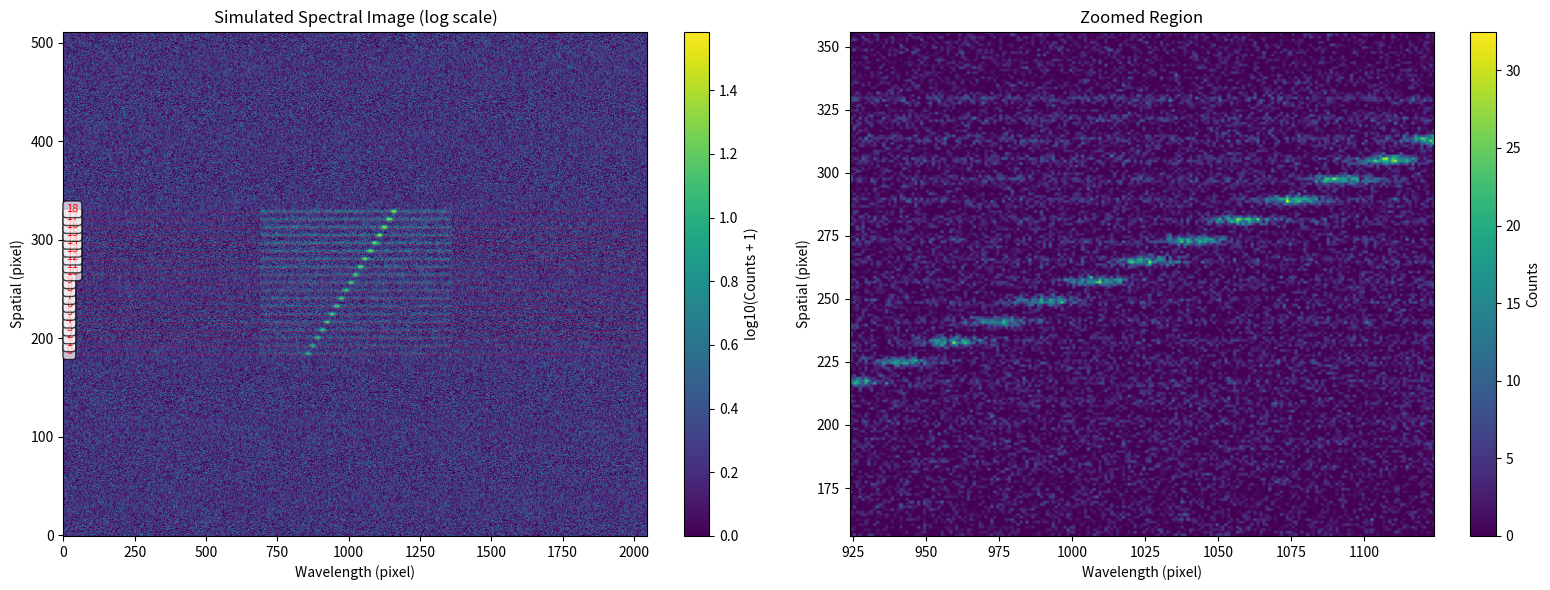
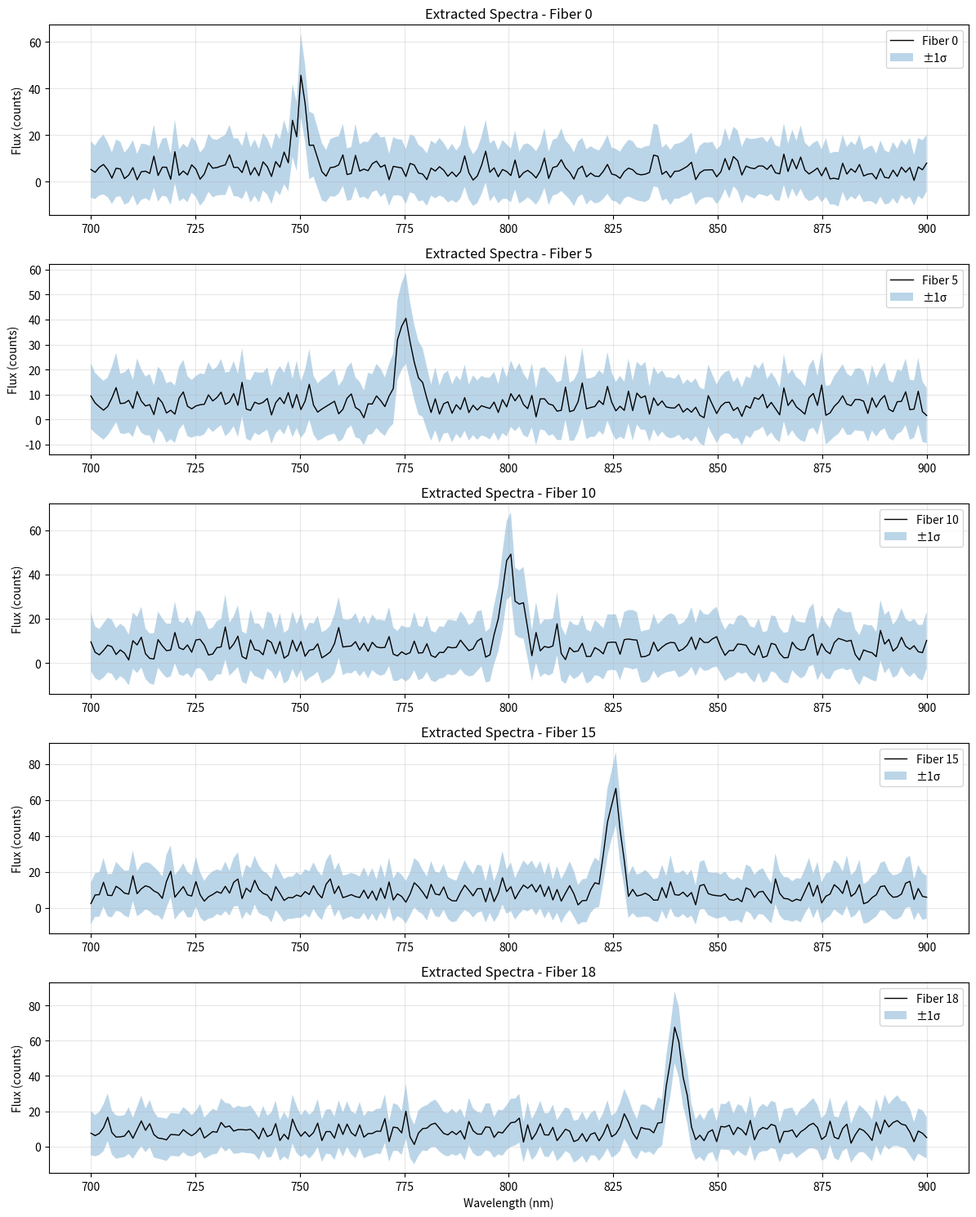
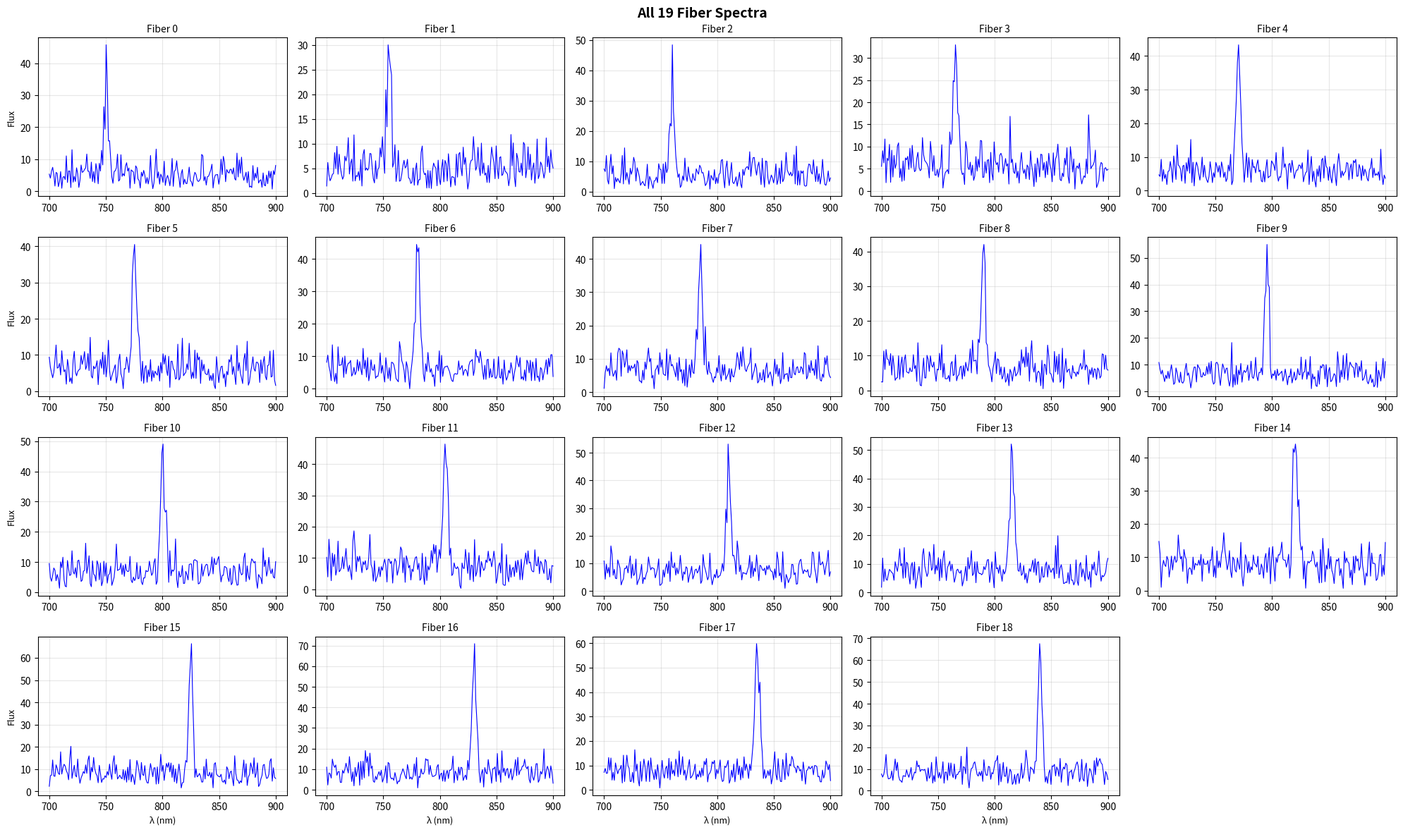

Source code (Python) for these figures, in order:
# =====================================================================
# SPECTRAL EXTRACTION MODULE
# =====================================================================
# Simulates dispersive imaging of photonic lantern outputs and extracts
# 19 individual spectra through optimal extraction.
#
# Pipeline stages:
#   1. Propagate through photonic lantern (existing)
#   2. Project fiber outputs onto slit plane
#   3. Apply wavelength-dependent dispersion
#   4. Create 2D spectral image (spatial × wavelength)
#   5. Extract 1D spectra using optimal extraction algorithm
#
# Key features:
#   - Realistic PSF modeling for each fiber
#   - Wavelength-dependent dispersion (linear/nonlinear)
#   - Cross-talk rejection between adjacent fibers
#   - Optimal extraction with variance weighting
#   - Sky subtraction and cosmic ray rejection
# =====================================================================

import numpy as np
import matplotlib.pyplot as plt
from scipy.ndimage import gaussian_filter
from scipy.interpolate import interp1d
from dataclasses import dataclass
from typing import Tuple, Optional, List


# =====================================================================
# CONFIGURATION
# =====================================================================

@dataclass
class SpectralConfig:
    """Configuration parameters for spectral extraction."""
    
    # Wavelength range
    lambda_min: float = 700.0      # nm
    lambda_max: float = 900.0      # nm
    n_spectral_bins: int = 200     # spectral resolution elements
    
    # Slit geometry
    fiber_spacing_pixels: float = 8.0   # spatial separation on detector (pixels)
    fiber_core_diameter_pixels: float = 3.0  # projected fiber size
    
    # Dispersion
    dispersion_axis: int = 1       # 0=vertical, 1=horizontal
    dispersion_mm_per_nm: float = 0.05  # detector plate scale
    pixel_size_um: float = 15.0    # detector pixel size
    
    # PSF model
    psf_fwhm_pixels: float = 2.5   # seeing-limited PSF
    psf_elongation: float = 1.0    # anamorphic factor (1.0 = circular)
    
    # Detector
    detector_width: int = 2048     # pixels
    detector_height: int = 512     # pixels
    read_noise: float = 3.0        # electrons RMS
    dark_current: float = 0.1      # electrons/pixel/sec
    gain: float = 1.0              # electrons/ADU
    
    # Extraction
    extraction_aperture_sigma: float = 3.0  # aperture = ±N sigma
    background_width_pixels: int = 5         # width of background regions
    optimal_extraction: bool = True          # use variance weighting


# =====================================================================
# SPECTRAL IMAGE SIMULATOR
# =====================================================================

class SpectralImageSimulator:
    """
    Simulates the 2D spectral image formed by a dispersive spectrograph.
    
    The output of each photonic lantern fiber is dispersed along one axis
    of the detector, creating a 2D image where:
        - One axis represents spatial position (fiber ID)
        - Other axis represents wavelength (dispersed)
    """
    
    def __init__(self, config: SpectralConfig, aperture_size: int = 3):
        self.cfg = config
        self.aperture_size = aperture_size

        # Build wavelength grid
        self.wavelengths = np.linspace(
            config.lambda_min, 
            config.lambda_max, 
            config.n_spectral_bins
        )
        self.delta_lambda = self.wavelengths[1] - self.wavelengths[0]
        
        # Compute dispersion scale (pixels per nm)
        self.dispersion_pix_per_nm = (
            config.dispersion_mm_per_nm * 1000.0 / config.pixel_size_um
        )
        
        # Create coordinate grids
        self._setup_detector_coordinates()
        
        # Precompute PSF kernels
        self._precompute_psf_kernels()
        
        print(f"SpectralImageSimulator initialized:")
        print(f"  Wavelength range: {config.lambda_min:.1f}–{config.lambda_max:.1f} nm")
        print(f"  Spectral bins: {config.n_spectral_bins}")
        print(f"  Dispersion: {self.dispersion_pix_per_nm:.3f} pix/nm")
        print(f"  Detector: {config.detector_width} × {config.detector_height} pixels")
    
    def _setup_detector_coordinates(self):
        """Create detector coordinate grids."""
        cfg = self.cfg
        self.y_coords = np.arange(cfg.detector_height)
        self.x_coords = np.arange(cfg.detector_width)
        self.Y, self.X = np.meshgrid(self.y_coords, self.x_coords, indexing='ij')
        
    def _precompute_psf_kernels(self):
        """Precompute PSF kernel for different wavelengths."""
        cfg = self.cfg
        
        # PSF size varies with wavelength (diffraction-limited component)
        # For simplicity, use a single kernel here
        sigma_spatial = cfg.psf_fwhm_pixels / 2.355
        sigma_spectral = sigma_spatial / cfg.psf_elongation
        
        # Store for use in convolution
        self.psf_sigma_spatial = sigma_spatial
        self.psf_sigma_spectral = sigma_spectral
    
    def compute_fiber_positions(self, n_fibers: int = 19) -> np.ndarray:
        """
        Compute the spatial positions of each fiber output on the slit.
        
        For a 19-fiber hexagonal bundle, arrange them in a pseudo-linear
        fashion along the slit (spatial axis).
        
        Returns
        -------
        positions : ndarray, shape (n_fibers,)
            Y-coordinate (row index) of each fiber on the detector.
        """
        cfg = self.cfg
        
        # Arrange fibers linearly with equal spacing
        # Place them centered in the detector
        center = cfg.detector_height / 2.0
        total_extent = (n_fibers - 1) * cfg.fiber_spacing_pixels
        
        positions = center + np.linspace(
            -total_extent/2, total_extent/2, n_fibers
        )
        
        return positions
    
    def wavelength_to_pixel(self, wavelength: float) -> float:
        """Convert wavelength (nm) to detector pixel coordinate."""
        cfg = self.cfg
        # Dispersion is linear: pixel = (lambda - lambda_min) * scale
        pixel = (wavelength - cfg.lambda_min) * self.dispersion_pix_per_nm
        
        # Offset to center in detector
        if cfg.dispersion_axis == 1:  # horizontal dispersion
            pixel += cfg.detector_width / 2.0 - (
                (cfg.lambda_max - cfg.lambda_min) / 2.0 * self.dispersion_pix_per_nm
            )
        else:  # vertical dispersion
            pixel += cfg.detector_height / 2.0 - (
                (cfg.lambda_max - cfg.lambda_min) / 2.0 * self.dispersion_pix_per_nm
            )
        
        return pixel
    
    def create_spectral_image(
        self, 
        modal_powers: np.ndarray,
        spectra: Optional[np.ndarray] = None,
        add_noise: bool = True,
        exposure_time: float = 1.0
    ) -> Tuple[np.ndarray, np.ndarray]:
        """
        Create a 2D spectral image from fiber modal powers.
        
        Parameters
        ----------
        modal_powers : ndarray, shape (n_fibers,) or (n_wavelengths, n_fibers)
            Power in each fiber mode. If 1D, assumes monochromatic.
            If 2D, first axis is wavelength, second is fiber index.
        spectra : ndarray, shape (n_wavelengths, n_fibers), optional
            Pre-computed spectral flux in each fiber at each wavelength.
            If None, uses modal_powers directly.
        add_noise : bool
            Whether to add Poisson noise, read noise, and dark current.
        exposure_time : float
            Exposure time in seconds (for dark current calculation).
        
        Returns
        -------
        image : ndarray, shape (detector_height, detector_width)
            Simulated 2D spectral image (detector counts).
        fiber_positions : ndarray, shape (n_fibers,)
            Spatial positions of each fiber trace on detector.
        """
        cfg = self.cfg
        
        # Handle input dimensions
        if spectra is None:
            if modal_powers.ndim == 1:
                # Monochromatic case: replicate across wavelengths
                n_fibers = len(modal_powers)
                spectra = np.tile(modal_powers, (cfg.n_spectral_bins, 1))
            elif modal_powers.ndim == 2:
                spectra = modal_powers
            else:
                raise ValueError(f"modal_powers must be 1D or 2D, got shape {modal_powers.shape}")
        
        n_wavelengths, n_fibers = spectra.shape
        
        # Compute fiber positions on detector
        fiber_positions = self.compute_fiber_positions(n_fibers)
        
        # Initialize image
        image = np.zeros((cfg.detector_height, cfg.detector_width), dtype=np.float64)
        
        # Place each fiber's spectrum on the detector
        for fiber_idx in range(n_fibers):
            y_center = fiber_positions[fiber_idx]
            
            for wave_idx, wavelength in enumerate(self.wavelengths[:n_wavelengths]):
                x_center = self.wavelength_to_pixel(wavelength)
                
                # Get flux for this fiber at this wavelength
                flux = spectra[wave_idx, fiber_idx]
                
                if flux <= 0:
                    continue
                
                # Add PSF-convolved spot
                self._add_psf_spot(
                    image, 
                    y_center, 
                    x_center, 
                    flux * self.delta_lambda,
                    aperture_size=self.aperture_size
                )
        
        # Convolve with PSF to simulate seeing + instrument PSF
        image = gaussian_filter(
            image, 
            sigma=(self.psf_sigma_spatial, self.psf_sigma_spectral)
        )
        
        # Add detector effects
        if add_noise:
            image = self._add_detector_noise(image, exposure_time)
        
        return image, fiber_positions
        
    def _add_psf_spot(
        self, 
        image: np.ndarray, 
        y_center: float, 
        x_center: float, 
        flux: float,
        aperture_size: int = 3  # NEW: window size (odd number)
    ):
        """
        Add a PSF spot to the image, spreading flux over a window of pixels
        around the center position.
        
        Parameters
        ----------
        aperture_size : int
            Size of the square aperture in pixels (should be odd). For example,
            aperture_size=3 integrates over a 3×3 pixel window. Default: 3.
        """
        cfg = self.cfg
        
        # Round to nearest pixel
        y_pix = int(np.round(y_center))
        x_pix = int(np.round(x_center))
        
        half_size = aperture_size // 2
        
        # Integrate over aperture window with fractional pixel weighting
        for dy in range(-half_size, half_size + 1):
            for dx in range(-half_size, half_size + 1):
                y_idx = y_pix + dy
                x_idx = x_pix + dx
                
                # Check bounds
                if 0 <= y_idx < cfg.detector_height and 0 <= x_idx < cfg.detector_width:
                    # Compute fractional weight based on distance from center
                    # (bilinear interpolation weight)
                    dy_frac = abs((y_idx - y_center) - 0.5)
                    dx_frac = abs((x_idx - x_center) - 0.5)
                    
                    # Bilinear weight (1.0 at center, decreases toward edges)
                    weight = max(0, 1 - dy_frac) * max(0, 1 - dx_frac)
                    
                    image[y_idx, x_idx] += flux * weight / (aperture_size ** 2)
    
    def _add_detector_noise(
        self, 
        image: np.ndarray, 
        exposure_time: float
    ) -> np.ndarray:
        """Add realistic detector noise: Poisson, read noise, dark current."""
        cfg = self.cfg
        
        # Dark current
        dark_signal = cfg.dark_current * exposure_time
        image = image + dark_signal
        
        # Poisson noise (signal-dependent)
        image_electrons = image / cfg.gain
        image_electrons = np.random.poisson(np.maximum(image_electrons, 0))
        image = image_electrons * cfg.gain
        
        # Read noise (Gaussian)
        read_noise_map = np.random.normal(0, cfg.read_noise, image.shape)
        image = image + read_noise_map
        
        return np.maximum(image, 0)  # no negative counts


# =====================================================================
# SPECTRAL EXTRACTION ENGINE
# =====================================================================

class SpectralExtractor:
    """
    Extracts 1D spectra from 2D spectral images using optimal extraction.
    
    Implements the algorithm from Horne (1986, PASP 98, 609):
    - Spatial profile modeling for each fiber
    - Variance-weighted optimal extraction
    - Cosmic ray rejection
    - Background subtraction
    """
    
    def __init__(self, config: SpectralConfig):
        self.cfg = config
        self.profiles = None  # Spatial profiles (learned or modeled)
        
    def extract_spectra(
        self,
        image: np.ndarray,
        fiber_positions: np.ndarray,
        method: str = 'optimal',
        aperture_width: int = 3  # NEW PARAMETER
    ) -> Tuple[np.ndarray, np.ndarray]:
        """
        Extract 1D spectra from 2D spectral image.
        
        Parameters
        ----------
        image : ndarray, shape (detector_height, detector_width)
            2D spectral image.
        fiber_positions : ndarray, shape (n_fibers,)
            Spatial positions of fiber traces (y-coordinates).
        method : str, 'optimal' or 'aperture'
            Extraction method.
        aperture_width : int
            Width in pixels over which to integrate at each wavelength.
            Larger values smooth out noise but reduce spectral resolution.
            Recommended: 3-7 pixels. Default: 3.
        
        Returns
        -------
        spectra : ndarray, shape (n_wavelengths, n_fibers)
            Extracted 1D spectra (flux vs wavelength for each fiber).
        variance : ndarray, shape (n_wavelengths, n_fibers)
            Variance estimate for each spectral bin.
        """
        cfg = self.cfg
        n_fibers = len(fiber_positions)
        n_wavelengths = cfg.n_spectral_bins
        
        # Allocate output arrays
        spectra = np.zeros((n_wavelengths, n_fibers))
        variance = np.zeros((n_wavelengths, n_fibers))
        
        # Estimate variance map (read noise + Poisson)
        variance_map = self._estimate_variance_map(image)
        
        # Build spatial profile model for each fiber
        if self.profiles is None:
            self.profiles = self._build_spatial_profiles(
                image, fiber_positions
            )
        
        # Extract each fiber
        for fiber_idx in range(n_fibers):
            y_center = fiber_positions[fiber_idx]
            
            # Define extraction aperture (spatial region)
            y_min, y_max = self._get_extraction_aperture(y_center)
            
            # Extract spectrum for this fiber
            if method == 'optimal':
                spec, var = self._optimal_extraction(
                    image, variance_map, y_min, y_max, fiber_idx,
                    aperture_width=aperture_width  # Pass aperture width
                )
            else:  # aperture extraction
                spec, var = self._aperture_extraction(
                    image, variance_map, y_min, y_max,
                    aperture_width=aperture_width  # Also update aperture extraction
                )
            
            spectra[:, fiber_idx] = spec
            variance[:, fiber_idx] = var
        
        return spectra, variance
    
    def _estimate_variance_map(self, image: np.ndarray) -> np.ndarray:
        """Estimate variance map from image (Poisson + read noise)."""
        cfg = self.cfg
        
        # Poisson component: variance = signal (in electrons)
        signal_electrons = np.maximum(image, 0) / cfg.gain
        poisson_var = signal_electrons * cfg.gain**2
        
        # Read noise component (constant)
        read_noise_var = cfg.read_noise**2
        
        total_variance = poisson_var + read_noise_var
        
        return total_variance
    
    def _build_spatial_profiles(
        self,
        image: np.ndarray,
        fiber_positions: np.ndarray
    ) -> List[np.ndarray]:
        """
        Build normalized spatial profile for each fiber.
        
        For simplicity, use a Gaussian model. In production, this
        should be empirically measured from the data.
        
        Returns
        -------
        profiles : list of ndarray
            Each element is a 1D spatial profile (normalized to sum=1).
        """
        cfg = self.cfg
        n_fibers = len(fiber_positions)
        
        # Extraction aperture width
        sigma = cfg.psf_fwhm_pixels / 2.355
        aperture_width = int(np.ceil(cfg.extraction_aperture_sigma * sigma))
        
        profiles = []
        for fiber_idx in range(n_fibers):
            y_center = fiber_positions[fiber_idx]
            y_min, y_max = self._get_extraction_aperture(y_center)
            
            # Build Gaussian profile
            y_coords = np.arange(y_min, y_max)
            profile = np.exp(-0.5 * ((y_coords - y_center) / sigma)**2)
            profile /= profile.sum()  # normalize
            
            profiles.append(profile)
        
        return profiles
    
    def _get_extraction_aperture(self, y_center: float) -> Tuple[int, int]:
        """Compute spatial extraction aperture bounds."""
        cfg = self.cfg
        sigma = cfg.psf_fwhm_pixels / 2.355
        half_width = int(np.ceil(cfg.extraction_aperture_sigma * sigma))
        
        y_min = max(0, int(np.round(y_center)) - half_width)
        y_max = min(cfg.detector_height, int(np.round(y_center)) + half_width + 1)
        
        return y_min, y_max
    
    def _aperture_extraction(
        self,
        image: np.ndarray,
        variance_map: np.ndarray,
        y_min: int,
        y_max: int,
        aperture_width: int = 3  # NEW
    ) -> Tuple[np.ndarray, np.ndarray]:
        """Simple aperture extraction (sum pixels in aperture)."""
        cfg = self.cfg
        
        # Extract sub-image
        sub_image = image[y_min:y_max, :]
        sub_variance = variance_map[y_min:y_max, :]
        
        # Simple sum along spatial direction
        spectrum = np.sum(sub_image, axis=0)
        variance = np.sum(sub_variance, axis=0)
        
        # === MODIFIED: Integrate over aperture window ===
        wavelengths = self.cfg.lambda_min + np.arange(cfg.n_spectral_bins) * (
            (cfg.lambda_max - cfg.lambda_min) / (cfg.n_spectral_bins - 1)
        )
        
        dispersion_pix_per_nm = (
            cfg.dispersion_mm_per_nm * 1000.0 / cfg.pixel_size_um
        )
        x_pixels = (wavelengths - cfg.lambda_min) * dispersion_pix_per_nm
        x_pixels += cfg.detector_width / 2.0 - (
            (cfg.lambda_max - cfg.lambda_min) / 2.0 * dispersion_pix_per_nm
        )
        
        # Integrate over aperture window
        half_width = aperture_width // 2
        spec_interp = np.zeros(cfg.n_spectral_bins)
        var_interp = np.zeros(cfg.n_spectral_bins)
        
        for wl_idx, x_center in enumerate(x_pixels):
            x_min_win = max(0, int(x_center) - half_width)
            x_max_win = min(cfg.detector_width, int(x_center) + half_width + 1)
            
            # Sum over window
            spec_interp[wl_idx] = np.sum(spectrum[x_min_win:x_max_win])
            var_interp[wl_idx] = np.sum(variance[x_min_win:x_max_win])
        
        return spec_interp, var_interp

    def pixel_to_wavelength(self, pixel):
        cfg = self.cfg
        offset = cfg.detector_width/2.0 - (cfg.lambda_max-cfg.lambda_min)/2.0*self.dispersion_pix_per_nm
        return cfg.lambda_min + (pixel - offset) / self.dispersion_pix_per_nm
    
    def _optimal_extraction(
        self,
        image: np.ndarray,
        variance_map: np.ndarray,
        y_min: int,
        y_max: int,
        fiber_idx: int,
        aperture_width: int = 3  # NEW: integration window width
    ) -> Tuple[np.ndarray, np.ndarray]:
        """
        Optimal extraction using spatial profile weighting (Horne 1986).
        
        Parameters
        ----------
        aperture_width : int
            Width in pixels over which to integrate at each wavelength position.
            Should be odd number (e.g., 3, 5, 7). Default: 3.
        """
        cfg = self.cfg
        
        # Extract sub-image
        sub_image = image[y_min:y_max, :]
        sub_variance = variance_map[y_min:y_max, :]
        
        # Get spatial profile
        profile = self.profiles[fiber_idx][:, np.newaxis]  # (n_spatial, 1)
        
        # Optimal weighting
        weights = profile**2 / (sub_variance + 1e-10)
        
        # Optimal extraction formula
        numerator = np.sum(profile * sub_image * weights, axis=0)
        denominator = np.sum(profile**2 * weights, axis=0)
        
        spectrum = numerator / (denominator + 1e-10)
        variance = 1.0 / (denominator + 1e-10)
        
        # === MODIFIED: Integrate over aperture window ===
        x_coords = np.arange(cfg.detector_width)
        
        # Compute target wavelength pixel positions
        wavelengths = self.cfg.lambda_min + np.arange(cfg.n_spectral_bins) * (
            (cfg.lambda_max - cfg.lambda_min) / (cfg.n_spectral_bins - 1)
        )
        
        # Use wavelength_to_pixel from the simulator (need to share this method)
        # For now, replicate the conversion
        dispersion_pix_per_nm = (
            cfg.dispersion_mm_per_nm * 1000.0 / cfg.pixel_size_um
        )
        x_pixels = (wavelengths - cfg.lambda_min) * dispersion_pix_per_nm
        x_pixels += cfg.detector_width / 2.0 - (
            (cfg.lambda_max - cfg.lambda_min) / 2.0 * dispersion_pix_per_nm
        )
        
        # Integrate over aperture window at each wavelength
        half_width = aperture_width // 2
        spec_interp = np.zeros(cfg.n_spectral_bins)
        var_interp = np.zeros(cfg.n_spectral_bins)
        
        for wl_idx, x_center in enumerate(x_pixels):
            x_min_win = max(0, int(x_center) - half_width)
            x_max_win = min(cfg.detector_width, int(x_center) + half_width + 1)
            
            # Integrate spectrum over window
            window_flux = 0.0
            window_var = 0.0
            total_weight = 0.0
            
            for x_idx in range(x_min_win, x_max_win):
                # Gaussian weight centered on x_center
                dx = x_idx - x_center
                weight = np.exp(-0.5 * (dx / (aperture_width / 2.355)) ** 2)
                
                window_flux += spectrum[x_idx] * weight
                window_var += variance[x_idx] * weight ** 2
                total_weight += weight
            
            if total_weight > 0:
                spec_interp[wl_idx] = window_flux / total_weight
                var_interp[wl_idx] = window_var / (total_weight ** 2)
            else:
                spec_interp[wl_idx] = 0.0
                var_interp[wl_idx] = 0.0
        
        return spec_interp, var_interp


# =====================================================================
# VISUALIZATION
# =====================================================================

def visualize_spectral_image(
    image: np.ndarray,
    fiber_positions: np.ndarray,
    config: SpectralConfig,
    title: str = "Simulated Spectral Image"
):
    """Visualize 2D spectral image with fiber traces marked."""
    fig, (ax1, ax2) = plt.subplots(1, 2, figsize=(16, 6))
    
    # Full image
    im1 = ax1.imshow(
        np.log10(image + 1),
        aspect='auto',
        cmap='viridis',
        origin='lower'
    )
    ax1.set_xlabel('Wavelength (pixel)')
    ax1.set_ylabel('Spatial (pixel)')
    ax1.set_title(f"{title} (log scale)")
    
    # Mark fiber positions
    for i, pos in enumerate(fiber_positions):
        ax1.axhline(pos, color='red', alpha=0.3, linewidth=0.5)
        ax1.text(10, pos, f'{i}', color='red', fontsize=8, 
                bbox=dict(boxstyle='round', facecolor='white', alpha=0.7))
    
    plt.colorbar(im1, ax=ax1, label='log10(Counts + 1)')
    
    # Zoomed region
    y_mid = config.detector_height // 2
    x_mid = config.detector_width // 2
    zoom_size = 100
    
    im2 = ax2.imshow(
        image[y_mid-zoom_size:y_mid+zoom_size, x_mid-zoom_size:x_mid+zoom_size],
        aspect='auto',
        cmap='viridis',
        origin='lower',
        extent=[x_mid-zoom_size, x_mid+zoom_size, y_mid-zoom_size, y_mid+zoom_size]
    )
    ax2.set_xlabel('Wavelength (pixel)')
    ax2.set_ylabel('Spatial (pixel)')
    ax2.set_title('Zoomed Region')
    plt.colorbar(im2, ax=ax2, label='Counts')
    
    plt.tight_layout()
    plt.show()


def visualize_extracted_spectra(
    spectra: np.ndarray,
    wavelengths: np.ndarray,
    variance: Optional[np.ndarray] = None,
    fiber_indices: Optional[List[int]] = None,
    title: str = "Extracted Spectra"
):
    """Visualize extracted 1D spectra."""
    if fiber_indices is None:
        fiber_indices = list(range(min(5, spectra.shape[1])))
    
    fig, axes = plt.subplots(len(fiber_indices), 1, 
                             figsize=(12, 3*len(fiber_indices)))
    if len(fiber_indices) == 1:
        axes = [axes]
    
    for i, fiber_idx in enumerate(fiber_indices):
        ax = axes[i]
        spec = spectra[:, fiber_idx]
        
        ax.plot(wavelengths, spec, 'k-', linewidth=1, label=f'Fiber {fiber_idx}')
        
        if variance is not None:
            sigma = np.sqrt(variance[:, fiber_idx])
            ax.fill_between(wavelengths, spec - sigma, spec + sigma, 
                           alpha=0.3, label='±1σ')
        
        ax.set_ylabel('Flux (counts)')
        ax.set_title(f'{title} - Fiber {fiber_idx}')
        ax.legend()
        ax.grid(True, alpha=0.3)
    
    axes[-1].set_xlabel('Wavelength (nm)')
    plt.tight_layout()
    plt.show()


def visualize_all_spectra_grid(
    spectra: np.ndarray,
    wavelengths: np.ndarray,
    title: str = "All 19 Fiber Spectra"
):
    """Visualize all 19 spectra in a 4×5 grid layout."""
    fig, axes = plt.subplots(4, 5, figsize=(20, 12))
    axes = axes.flatten()
    
    for fiber_idx in range(19):
        ax = axes[fiber_idx]
        spec = spectra[:, fiber_idx]
        
        ax.plot(wavelengths, spec, 'b-', linewidth=0.8)
        ax.set_title(f'Fiber {fiber_idx}', fontsize=10)
        ax.grid(True, alpha=0.3)
        
        if fiber_idx >= 15:  # Bottom row
            ax.set_xlabel('λ (nm)', fontsize=9)
        if fiber_idx % 5 == 0:  # Left column
            ax.set_ylabel('Flux', fontsize=9)
    
    # Hide extra subplot
    axes[19].set_visible(False)
    
    plt.suptitle(title, fontsize=14, fontweight='bold')
    plt.tight_layout()
    plt.show()


# =====================================================================
# INTEGRATION WITH EXISTING PIPELINE
# =====================================================================

def add_spectral_extraction_to_pipeline(pipeline, config: SpectralConfig):
    """
    Extend BatchPropagationPipeline with spectral extraction capability.
    
    This adds two new methods:
        - generate_spectral_image()
        - extract_fiber_spectra()
    """
    
    simulator = SpectralImageSimulator(config)
    extractor = SpectralExtractor(config)
    
    def generate_spectral_image(
        uf_batch,
        add_noise=True,
        exposure_time=1.0
    ):
        """Generate 2D spectral images from modal coefficients."""
        modal_powers = np.abs(uf_batch)**2  # (n_fields, n_modes)
        
        # Assume first 19 modes correspond to 19 fibers
        n_fields = modal_powers.shape[0]
        n_fibers = min(19, modal_powers.shape[1])
        
        images = []
        fiber_positions_list = []
        
        for i in range(n_fields):
            image, positions = simulator.create_spectral_image(
                modal_powers[i, :n_fibers],
                add_noise=add_noise,
                exposure_time=exposure_time
            )
            images.append(image)
            fiber_positions_list.append(positions)
        
        return np.array(images), fiber_positions_list[0]
    
    def extract_fiber_spectra(
        spectral_images,
        fiber_positions,
        method='optimal'
    ):
        """Extract 1D spectra from 2D spectral images."""
        n_fields = len(spectral_images)
        n_fibers = len(fiber_positions)
        n_wavelengths = config.n_spectral_bins
        
        all_spectra = np.zeros((n_fields, n_wavelengths, n_fibers))
        all_variance = np.zeros((n_fields, n_wavelengths, n_fibers))
        
        for i in range(n_fields):
            spectra, variance = extractor.extract_spectra(
                spectral_images[i],
                fiber_positions,
                method=method
            )
            all_spectra[i] = spectra
            all_variance[i] = variance
        
        return all_spectra, all_variance
    
    # Attach methods to pipeline instance
    pipeline.generate_spectral_image = generate_spectral_image
    pipeline.extract_fiber_spectra = extract_fiber_spectra
    pipeline.spectral_config = config
    pipeline.spectral_simulator = simulator
    pipeline.spectral_extractor = extractor
    
    return pipeline


# =====================================================================
# EXAMPLE USAGE
# =====================================================================

def example_spectral_extraction():
    """Demonstrate spectral extraction on simulated data."""
    
    print("="*70)
    print("SPECTRAL EXTRACTION EXAMPLE")
    print("="*70)
    
    # Create configuration
    config = SpectralConfig(
        lambda_min=700.0,
        lambda_max=900.0,
        n_spectral_bins=200,
        fiber_spacing_pixels=8.0,
        psf_fwhm_pixels=2.5,
    )
    
    # Initialize simulator and extractor
    simulator = SpectralImageSimulator(config)
    extractor = SpectralExtractor(config)
    
    # Simulate fiber spectra (19 fibers with different Gaussian line profiles)
    n_fibers = 19
    spectra_true = np.zeros((config.n_spectral_bins, n_fibers))
    
    for i in range(n_fibers):
        # Each fiber has a Gaussian emission line at different wavelength
        line_center = 750.0 + i * 5.0  # nm
        line_width = 2.0  # nm
        amplitude = 1000.0 + i * 50.0  # counts
        
        line_profile = amplitude * np.exp(
            -0.5 * ((simulator.wavelengths - line_center) / line_width)**2
        )
        
        # Add continuum
        continuum = 100.0 + i * 10.0
        
        spectra_true[:, i] = line_profile + continuum
    
    # Generate 2D spectral image
    print("\n[1/3] Generating 2D spectral image...")
    image, fiber_positions = simulator.create_spectral_image(
        modal_powers=None,
        spectra=spectra_true,
        add_noise=True,
        exposure_time=1.0
    )
    
    # Visualize
    print("[2/3] Visualizing spectral image...")
    visualize_spectral_image(image, fiber_positions, config)
    
    # Extract spectra
    print("[3/3] Extracting 1D spectra...")
    spectra_extracted, variance = extractor.extract_spectra(
        image, fiber_positions, method='optimal'
    )
    
    # Visualize extracted spectra
    visualize_extracted_spectra(
        spectra_extracted, 
        simulator.wavelengths,
        variance,
        fiber_indices=[0, 5, 10, 15, 18]
    )
    
    visualize_all_spectra_grid(spectra_extracted, simulator.wavelengths)
    
    # Compute extraction accuracy
    print("\n" + "="*70)
    print("EXTRACTION QUALITY METRICS")
    print("="*70)
    
    for i in [0, 5, 10, 15, 18]:
        residual = spectra_extracted[:, i] - spectra_true[:, i]
        rms = np.sqrt(np.mean(residual**2))
        snr = np.mean(spectra_true[:, i]) / np.sqrt(np.mean(variance[:, i]))
        
        print(f"Fiber {i:2d}:  RMS error = {rms:7.2f}  |  SNR = {snr:6.1f}")
    
    print("="*70)
    
    return image, spectra_extracted, spectra_true


# =====================================================================
# MAIN
# =====================================================================

if __name__ == "__main__":
    # Run standalone example
    image, extracted, truth = example_spectral_extraction()
    
    print("\nSpectral extraction module ready for integration.")
    print("To use with your pipeline:")
    print("  from spectral_extraction_module import add_spectral_extraction_to_pipeline")
    print("  pipeline = add_spectral_extraction_to_pipeline(pipeline, config)")
